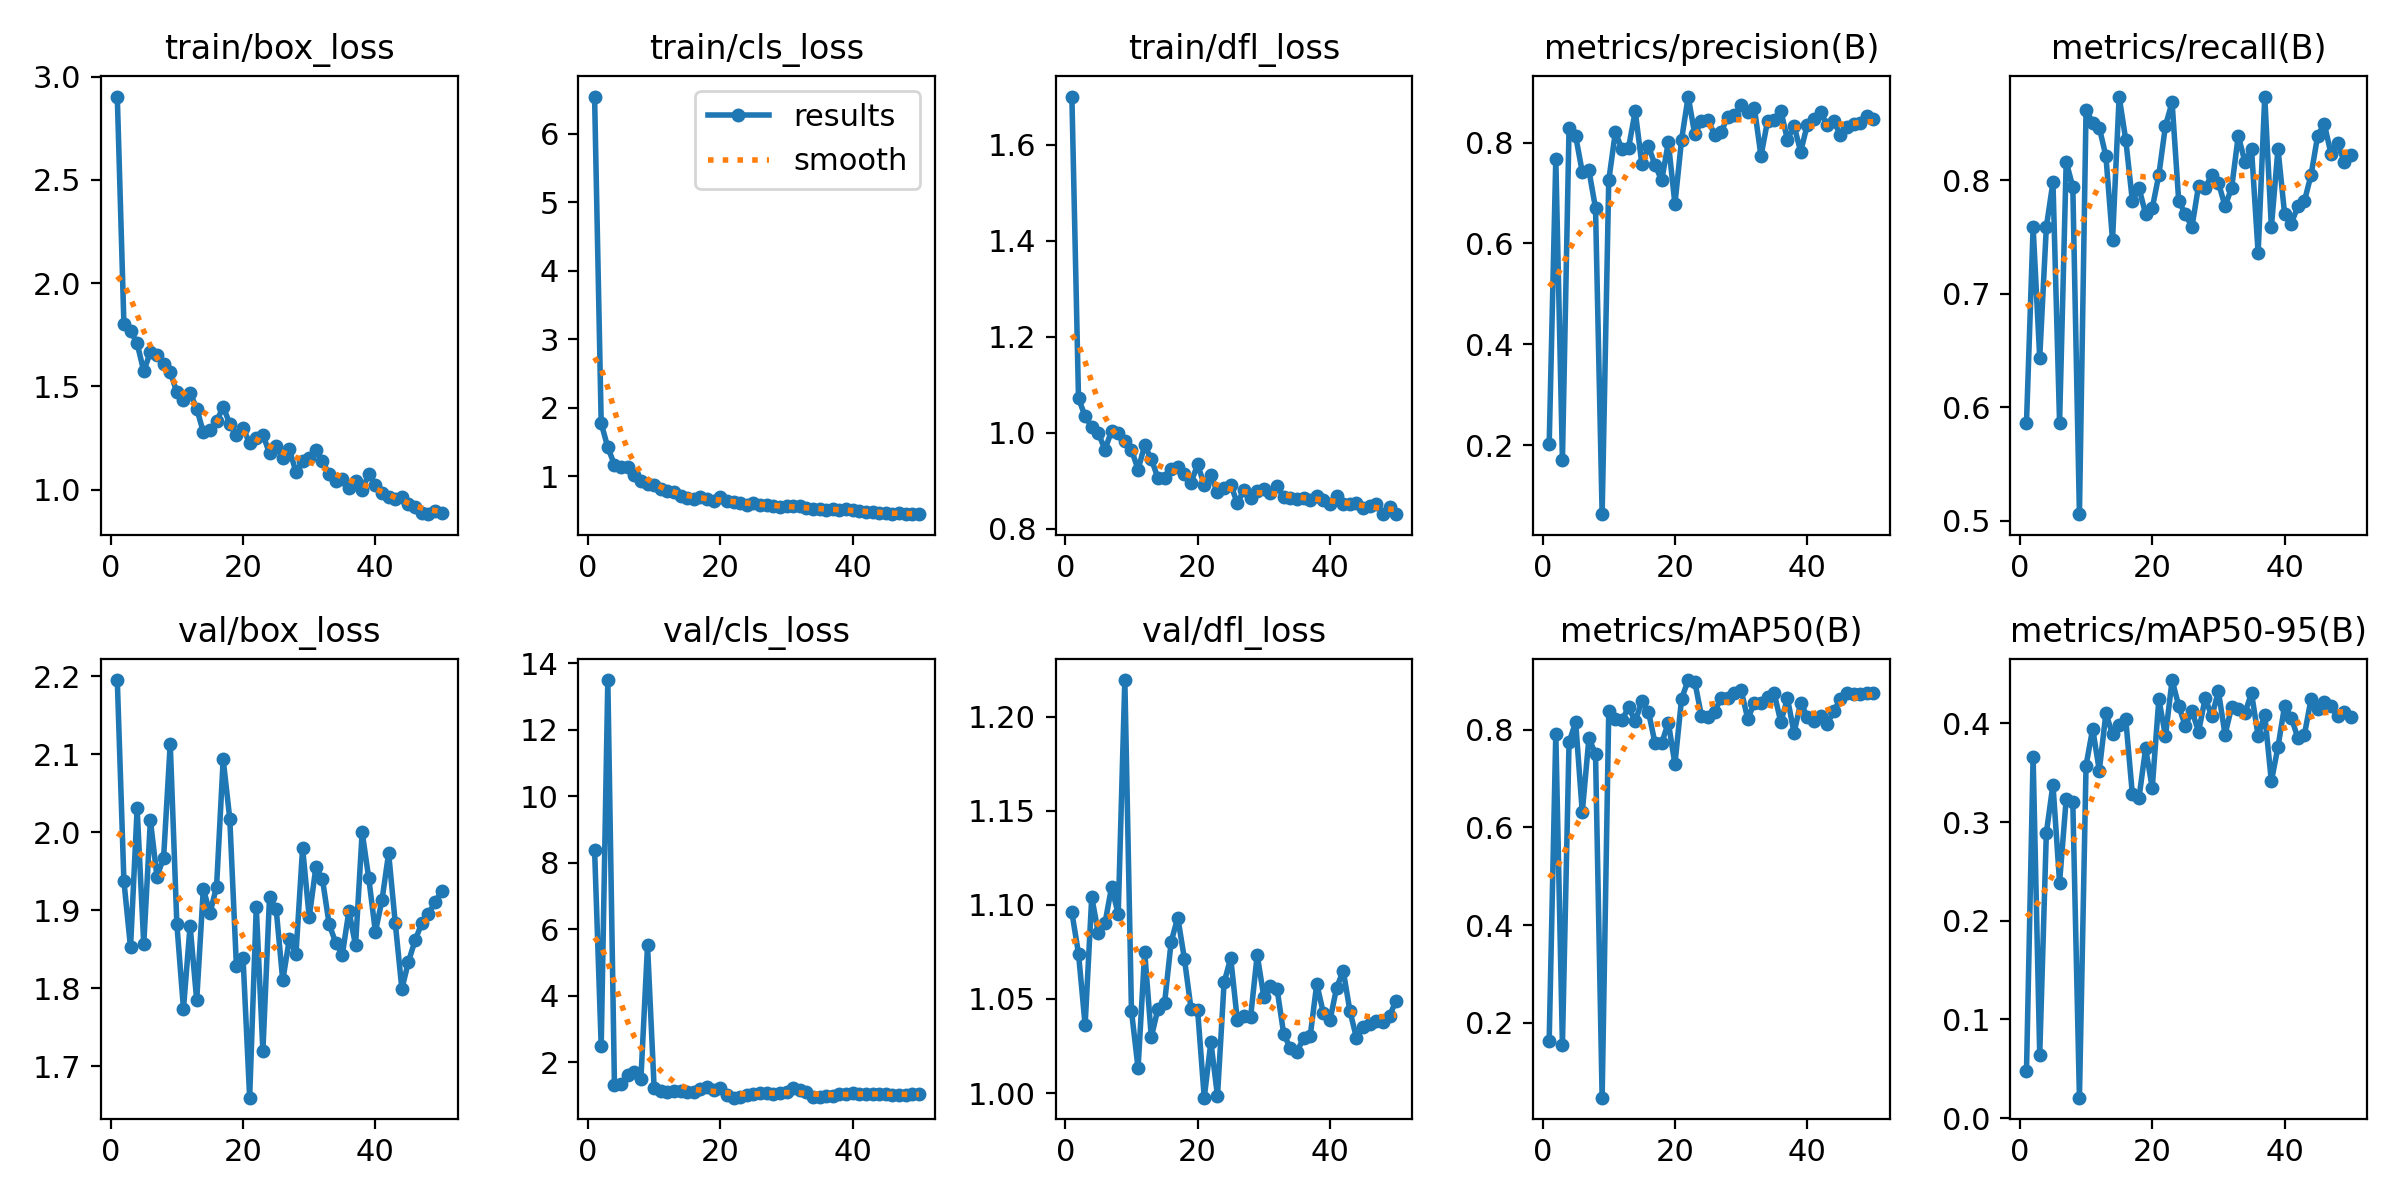

Data behind this chart, as committed beside it:
epoch, time, train/box_loss, train/cls_loss, train/dfl_loss, metrics/precision(B), metrics/recall(B), metrics/mAP50(B), metrics/mAP50-95(B), val/box_loss, val/cls_loss, val/dfl_loss, lr/pg0, lr/pg1, lr/pg2
1, 143.8, 2.903, 6.545, 1.7, 0.2018, 0.5862, 0.1638, 0.04721, 2.195, 8.401, 1.096, 0.00034, 0.00034, 0.00034
2, 276.4, 1.802, 1.775, 1.072, 0.7676, 0.7586, 0.7918, 0.3659, 1.938, 2.493, 1.074, 0.0006861, 0.0006861, 0.0006861
3, 407.6, 1.77, 1.421, 1.034, 0.1704, 0.6437, 0.1555, 0.06387, 1.853, 13.5, 1.036, 0.001018, 0.001018, 0.001018
4, 541, 1.708, 1.17, 1.013, 0.828, 0.7586, 0.7739, 0.289, 2.031, 1.316, 1.104, 0.001336, 0.001336, 0.001336
5, 661.2, 1.573, 1.132, 0.9991, 0.8127, 0.7982, 0.815, 0.338, 1.857, 1.351, 1.085, 0.001639, 0.001639, 0.001639
6, 777.9, 1.667, 1.142, 0.9652, 0.7416, 0.5862, 0.6311, 0.2387, 2.016, 1.629, 1.09, 0.001802, 0.001802, 0.001802
7, 894.7, 1.651, 1.012, 1.004, 0.7451, 0.8161, 0.7816, 0.3233, 1.943, 1.708, 1.109, 0.001762, 0.001762, 0.001762
8, 1012, 1.607, 0.9313, 1, 0.6702, 0.794, 0.7504, 0.3202, 1.968, 1.512, 1.095, 0.001723, 0.001723, 0.001723
9, 1128, 1.571, 0.893, 0.9832, 0.06345, 0.5058, 0.04728, 0.02063, 2.114, 5.52, 1.219, 0.001683, 0.001683, 0.001683
10, 1245, 1.47, 0.872, 0.965, 0.7249, 0.8621, 0.8387, 0.3573, 1.883, 1.222, 1.044, 0.001644, 0.001644, 0.001644
11, 1361, 1.434, 0.8118, 0.9233, 0.8207, 0.8506, 0.8222, 0.3946, 1.774, 1.143, 1.013, 0.001604, 0.001604, 0.001604
12, 1478, 1.469, 0.7887, 0.9739, 0.7864, 0.8462, 0.8188, 0.3522, 1.88, 1.103, 1.075, 0.001564, 0.001564, 0.001564
13, 1596, 1.392, 0.7639, 0.9453, 0.7899, 0.8211, 0.8456, 0.4103, 1.785, 1.135, 1.03, 0.001525, 0.001525, 0.001525
14, 1709, 1.279, 0.7078, 0.906, 0.8621, 0.7471, 0.8169, 0.3888, 1.928, 1.154, 1.045, 0.001485, 0.001485, 0.001485
15, 1823, 1.291, 0.6874, 0.9052, 0.7574, 0.8736, 0.8579, 0.3988, 1.896, 1.117, 1.048, 0.001446, 0.001446, 0.001446
16, 1940, 1.33, 0.6633, 0.9253, 0.7928, 0.8355, 0.8362, 0.404, 1.93, 1.11, 1.08, 0.001406, 0.001406, 0.001406
17, 2055, 1.401, 0.7005, 0.9279, 0.7553, 0.7816, 0.7718, 0.328, 2.094, 1.193, 1.093, 0.001366, 0.001366, 0.001366
18, 2170, 1.319, 0.6707, 0.9151, 0.725, 0.7931, 0.7721, 0.3246, 2.017, 1.252, 1.071, 0.001327, 0.001327, 0.001327
19, 2285, 1.266, 0.6324, 0.8962, 0.8006, 0.7701, 0.8143, 0.3748, 1.828, 1.183, 1.045, 0.001287, 0.001287, 0.001287
20, 2399, 1.299, 0.6916, 0.934, 0.6782, 0.7751, 0.7294, 0.3345, 1.839, 1.222, 1.044, 0.001248, 0.001248, 0.001248
21, 2506, 1.224, 0.6442, 0.8919, 0.8054, 0.8046, 0.8625, 0.4247, 1.66, 1.02, 0.9976, 0.001208, 0.001208, 0.001208
22, 2613, 1.249, 0.6265, 0.9112, 0.8912, 0.8479, 0.9011, 0.3871, 1.904, 0.9405, 1.027, 0.001168, 0.001168, 0.001168
23, 2733, 1.267, 0.6148, 0.8762, 0.8163, 0.8685, 0.8976, 0.444, 1.719, 0.9744, 0.9985, 0.001129, 0.001129, 0.001129
24, 2850, 1.176, 0.5874, 0.8842, 0.8426, 0.7816, 0.8281, 0.4178, 1.917, 1.006, 1.059, 0.001089, 0.001089, 0.001089
25, 2965, 1.21, 0.6116, 0.8921, 0.8442, 0.7701, 0.8247, 0.3974, 1.902, 1.044, 1.072, 0.00105, 0.00105, 0.00105
26, 3081, 1.151, 0.5782, 0.8532, 0.816, 0.7586, 0.8363, 0.4128, 1.81, 1.073, 1.039, 0.00101, 0.00101, 0.00101
27, 3197, 1.195, 0.587, 0.8815, 0.8218, 0.795, 0.8652, 0.3916, 1.863, 1.092, 1.041, 0.0009704, 0.0009704, 0.0009704
28, 3313, 1.085, 0.5711, 0.8633, 0.8516, 0.7931, 0.8653, 0.4257, 1.844, 1.04, 1.04, 0.0009308, 0.0009308, 0.0009308
29, 3429, 1.137, 0.5583, 0.8788, 0.854, 0.8046, 0.8737, 0.4072, 1.98, 1.074, 1.073, 0.0008912, 0.0008912, 0.0008912
30, 3545, 1.155, 0.5601, 0.8822, 0.874, 0.7977, 0.8802, 0.4325, 1.891, 1.102, 1.051, 0.0008516, 0.0008516, 0.0008516
31, 3661, 1.191, 0.5589, 0.8739, 0.86, 0.777, 0.822, 0.3887, 1.955, 1.237, 1.057, 0.000812, 0.000812, 0.000812
32, 3777, 1.137, 0.5625, 0.8893, 0.8695, 0.7931, 0.8539, 0.4168, 1.94, 1.184, 1.055, 0.0007724, 0.0007724, 0.0007724
33, 3893, 1.076, 0.5367, 0.8662, 0.7733, 0.8391, 0.8548, 0.4149, 1.883, 1.097, 1.032, 0.0007328, 0.0007328, 0.0007328
34, 4015, 1.04, 0.5251, 0.8647, 0.8433, 0.8161, 0.8664, 0.4104, 1.858, 0.9551, 1.024, 0.0006932, 0.0006932, 0.0006932
35, 4134, 1.05, 0.5165, 0.8614, 0.8445, 0.8276, 0.874, 0.4308, 1.843, 0.961, 1.022, 0.0006536, 0.0006536, 0.0006536
36, 4250, 1.007, 0.5095, 0.8638, 0.8632, 0.7356, 0.8152, 0.3874, 1.899, 0.9811, 1.029, 0.000614, 0.000614, 0.000614
37, 4370, 1.044, 0.5272, 0.8603, 0.8058, 0.8736, 0.8637, 0.4088, 1.855, 0.9875, 1.03, 0.0005744, 0.0005744, 0.0005744
38, 4486, 0.9982, 0.5087, 0.8686, 0.8331, 0.7586, 0.7932, 0.3414, 2, 1.052, 1.058, 0.0005348, 0.0005348, 0.0005348
39, 4601, 1.076, 0.5201, 0.8601, 0.782, 0.8276, 0.8551, 0.3761, 1.941, 1.043, 1.043, 0.0004952, 0.0004952, 0.0004952
40, 4716, 1.023, 0.5101, 0.8524, 0.8355, 0.7701, 0.8258, 0.4178, 1.872, 1.069, 1.039, 0.0004556, 0.0004556, 0.0004556
41, 4831, 0.9819, 0.4986, 0.8676, 0.8467, 0.7617, 0.8176, 0.4059, 1.913, 1.057, 1.056, 0.000416, 0.000416, 0.000416
42, 4944, 0.9657, 0.4787, 0.8513, 0.86, 0.7768, 0.8281, 0.3856, 1.973, 1.063, 1.065, 0.0003764, 0.0003764, 0.0003764
43, 5049, 0.9531, 0.4716, 0.8524, 0.8351, 0.7816, 0.8113, 0.3887, 1.884, 1.064, 1.044, 0.0003368, 0.0003368, 0.0003368
44, 5153, 0.9623, 0.4673, 0.853, 0.843, 0.8046, 0.8376, 0.4248, 1.799, 1.065, 1.029, 0.0002972, 0.0002972, 0.0002972
45, 5258, 0.9281, 0.4624, 0.8435, 0.8147, 0.8391, 0.8628, 0.4148, 1.834, 1.046, 1.035, 0.0002576, 0.0002576, 0.0002576
46, 5368, 0.9149, 0.4542, 0.8477, 0.8313, 0.8494, 0.8756, 0.4216, 1.862, 1.025, 1.037, 0.000218, 0.000218, 0.000218
47, 5479, 0.8879, 0.4594, 0.852, 0.8365, 0.8233, 0.8732, 0.418, 1.883, 1.031, 1.039, 0.0001784, 0.0001784, 0.0001784
48, 5584, 0.8812, 0.4527, 0.831, 0.838, 0.8327, 0.8726, 0.4073, 1.895, 1.03, 1.038, 0.0001388, 0.0001388, 0.0001388
49, 5690, 0.8962, 0.4468, 0.846, 0.8519, 0.8161, 0.8756, 0.4115, 1.911, 1.041, 1.041, 9.92e-05, 9.92e-05, 9.92e-05
50, 5794, 0.8849, 0.4473, 0.8306, 0.8462, 0.8221, 0.874, 0.407, 1.924, 1.042, 1.049, 5.96e-05, 5.96e-05, 5.96e-05
